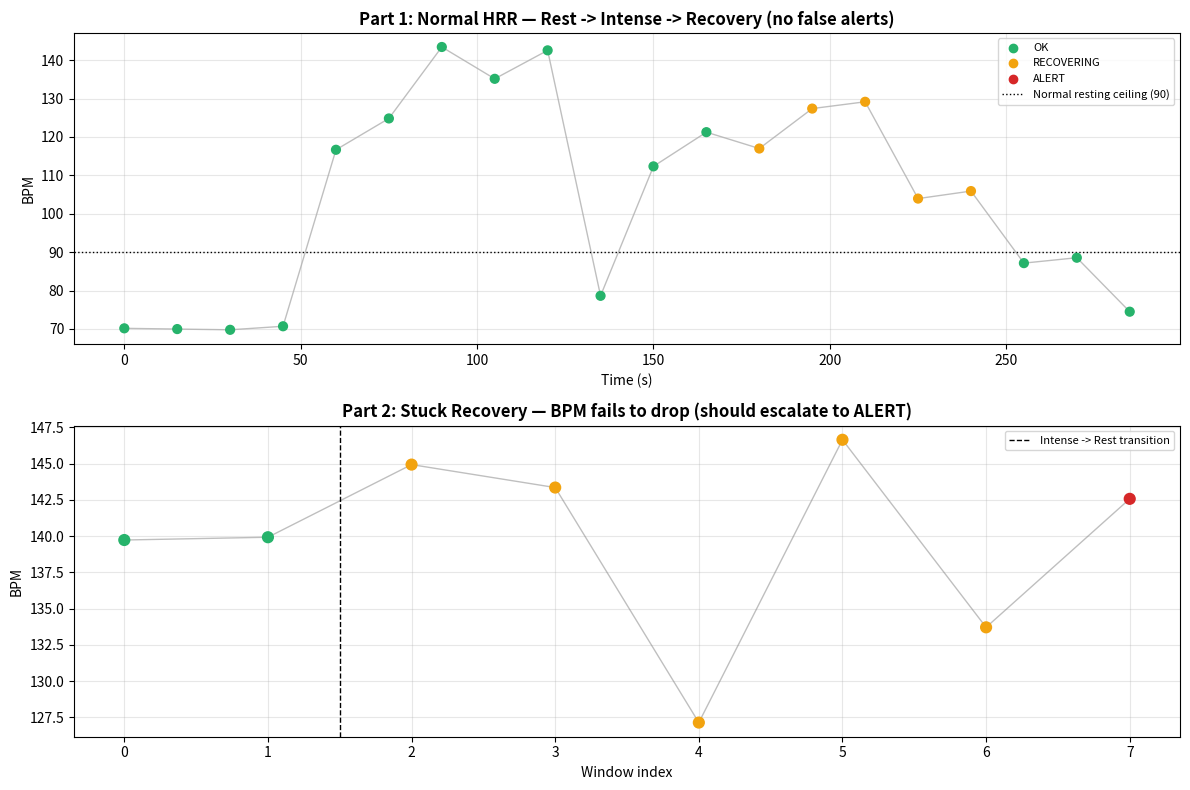

Write the Python code that produced this figure.
"""
09_heart_rate_recovery.py
============================
Algorithm 9 of 10 — Heart Rate Recovery (HRR)

Tracks how BPM drops after intense activity ends, and closes the
"post-workout trap" loophole in Algorithm 8's context gating: a
person who just finished sprinting and sat down will still show
130+ BPM while Activity=Rest for several minutes - that is NORMAL
physiology, not a sensor error or medical event, and must not be
treated as a context mismatch.

Three mechanisms, combined:

1. RECOVERY COOLDOWN WINDOW
   When activity drops from Intense/Moderate -> Rest, a cooldown
   timer starts (default 3 minutes). During this window, Algorithm 8
   style "activity vs BPM" mismatch alerts are suppressed - elevated
   BPM at rest is EXPECTED here, not alarming.

2. HRR CURVE / TREND CHECK (the real safety net)
   Suppression above is not unconditional. During the cooldown, this
   algorithm actively tracks whether BPM is trending DOWN (healthy
   recovery) using the clinical HRR-60 benchmark: a healthy heart
   drops at least 12 BPM in the first 60 seconds after peak exertion
   ends. If the trend is flat or still climbing instead, the cooldown
   suppression is cancelled immediately and a real alert fires -
   because "stuck at peak HR after stopping" is genuinely concerning,
   regardless of how recently the person was active.

3. DIRECTIONAL ALERT SEPARATION
   When a true mismatch is confirmed, it is NOT reported as a generic
   "mismatch" - the direction of the error determines which of two
   very different alerts fires:
       High BPM + Low Activity + poor recovery trend
           -> "Elevated Resting Heart Rate" (possible arrhythmia,
              panic attack, fever - medically relevant)
       Low BPM + High Activity
           -> "Possible Sensor Detachment" (watch likely slid off
              the wrist during exercise and is misreading PPG - a
              hardware/fit issue, not a cardiac one)

Pipeline:
    combined_hrr.csv (rest -> intense -> recovery)
        -> per-window BPM (Algorithms 1-2) + activity (Algorithm 7)
        -> detect Intense/Moderate -> Rest transition -> start cooldown
        -> track HRR-60 trend during cooldown
        -> confirm healthy recovery OR escalate directional alert

Usage:
    python 09_heart_rate_recovery.py
"""

import numpy as np
import pandas as pd
from scipy.signal import butter, filtfilt, find_peaks
import matplotlib.pyplot as plt
import os

fs        = 100
DATA_DIR  = 'data/'
OUT_DIR   = 'algorithms/outputs/'
os.makedirs(OUT_DIR, exist_ok=True)

WINDOW_S = 15

ACTIVITY_THRESHOLDS = [
    (0.011, 'Sleep'), (0.064, 'Rest'), (0.212, 'Light'),
    (0.420, 'Moderate'), (np.inf, 'Intense'),
]

COOLDOWN_DURATION_S   = 180     # 3 minute recovery cooldown window
HRR_60_HEALTHY_DROP   = 12      # healthy benchmark: >=12 BPM drop in first 60s of recovery
STUCK_TREND_WINDOWS   = 4       # if BPM hasn't dropped meaningfully across this many
                                  # windows during cooldown, treat as "stuck" -> real alert


def bandpass_filter(signal, fs, low=0.5, high=8.0, order=3):
    nyq = fs / 2
    b, a = butter(order, [low/nyq, min(high, nyq*0.95)/nyq], btype='bandpass')
    return filtfilt(b, a, signal)


def detect_peaks(signal, fs):
    min_dist = int(0.4 * fs)
    min_prom = 0.30 * (signal.max() - signal.min())
    peak_locs, _ = find_peaks(signal, distance=min_dist, prominence=min_prom)
    return peak_locs


def compute_window_bpm(signal_window, fs):
    filtered  = bandpass_filter(signal_window, fs)
    peak_locs = detect_peaks(filtered, fs)
    if len(peak_locs) < 2:
        return None
    ibi = np.diff(peak_locs) / fs
    ibi = ibi[(ibi > 0.25) & (ibi < 2.0)]
    if len(ibi) == 0:
        return None
    return 60.0 / np.mean(ibi)


def classify_activity(ax, ay, az):
    magnitude = np.sqrt(ax**2 + ay**2 + az**2)
    std_mag   = np.std(magnitude)
    for threshold, label in ACTIVITY_THRESHOLDS:
        if std_mag < threshold:
            return label
    return 'Intense'


# ── Accelerometer generator — matches Algorithm 7's oscillation model ────
# (same formula used when the dataset files were generated, so std(magnitude)
# lands correctly within Algorithm 7's calibrated thresholds)
ACCEL_PARAMS = {
    'sleep':    (0.0, 0.00, 0.005, 1.00),
    'rest':     (0.1, 0.02, 0.010, 0.98),
    'light':    (1.8, 0.15, 0.030, 0.95),
    'moderate': (2.5, 0.45, 0.060, 0.90),
    'intense':  (3.2, 0.90, 0.100, 0.85),
}

def make_accel(duration_s, activity, seed, fs=fs):
    rng = np.random.RandomState(seed)
    N = duration_s * fs
    t = np.arange(N) / fs
    freq, amp, noise, gz = ACCEL_PARAMS[activity]
    az = gz + amp*np.sin(2*np.pi*freq*t) + noise*rng.randn(N)
    ax = amp*0.6*np.sin(2*np.pi*freq*t + np.pi/4) + noise*rng.randn(N)
    ay = amp*0.4*np.sin(2*np.pi*freq*t + np.pi/2) + noise*rng.randn(N)
    return ax, ay, az


def make_ppg_window(bpm_target, duration_s, seed, fs=fs):
    """Correlated-IBI synthetic PPG window at a target BPM (AR(1) model)."""
    rng = np.random.RandomState(seed)
    N = duration_s * fs
    base_ibi = 60.0 / bpm_target
    n_beats = int(duration_s / base_ibi) + 3
    ibi = np.zeros(n_beats); ibi[0] = base_ibi
    for i in range(1, n_beats):
        ibi[i] = base_ibi + 0.85*(ibi[i-1]-base_ibi) + 0.005*rng.randn()
    ibi = np.clip(ibi, 0.3, 1.5)
    peak_times = np.cumsum(np.concatenate([[0.2], ibi]))
    peak_samp = (peak_times * fs).astype(int)
    peak_samp = peak_samp[peak_samp < N]
    sig = np.zeros(N)
    for p in peak_samp:
        idx = np.arange(max(0, p-8), min(N, p+20))
        rel = idx - p
        sig[idx] += np.exp(-0.5*(rel/3.0)**2) + 0.4*np.exp(-0.5*((rel-8)/5.0)**2)
    sig += 0.02 * rng.randn(N)
    return sig


def build_hrr_scenario():
    """
    Correctly-built scenario (replaces the flawed combined_hrr.csv for this
    algorithm): Rest -> Intense -> Recovery, where recovery uses 'rest'
    accelerometer motion (person actually sits down) while BPM gradually
    declines from peak toward baseline, matching real post-exercise
    physiology.
    """
    segments = [
        # (duration_s, bpm_start, bpm_end, accel_activity, seed, label)
        (60,  70,  70,  'rest',    20, 'rest'),
        (120, 150, 150, 'intense', 21, 'intense'),
        (30,  150, 130, 'rest',    22, 'recovery'),  # just stopped, BPM still high
        (30,  130, 105, 'rest',    23, 'recovery'),
        (30,  105, 88,  'rest',    24, 'recovery'),
        (30,  88,  75,  'rest',    25, 'recovery'),
    ]
    all_ppg, all_ax, all_ay, all_az, labels = [], [], [], [], []
    for dur, bpm_start, bpm_end, activity, seed, label in segments:
        n_windows = dur // WINDOW_S
        for i in range(n_windows):
            bpm_w = bpm_start + (bpm_end - bpm_start) * (i / max(1, n_windows-1))
            sig = make_ppg_window(bpm_w, WINDOW_S, seed*100+i)
            ax, ay, az = make_accel(WINDOW_S, activity, seed*200+i)
            all_ppg.append(sig); all_ax.append(ax); all_ay.append(ay); all_az.append(az)
            labels.append(label)
    return (np.concatenate(all_ppg), np.concatenate(all_ax),
            np.concatenate(all_ay), np.concatenate(all_az), labels)


class HRRMonitor:
    """
    Stateful recovery monitor — tracks cooldown windows and BPM trend
    after an Intense/Moderate -> Rest transition.
    """
    def __init__(self):
        self.in_cooldown        = False
        self.cooldown_elapsed_s = 0
        self.peak_bpm           = None
        self.bpm_at_cooldown_start = None
        self.recent_bpms        = []   # for stuck-trend detection
        self.prev_activity      = None

    def process_window(self, bpm, activity, window_duration=WINDOW_S):
        """
        Returns: (status, alert_type, info_dict)
            status: 'OK' | 'RECOVERING' | 'ALERT'
            alert_type: None | 'Elevated Resting Heart Rate' | 'Possible Sensor Detachment'
        """
        was_active = self.prev_activity in ('Intense', 'Moderate')
        now_resting = activity in ('Rest', 'Sleep')

        # ── Detect the Intense/Moderate -> Rest transition: start cooldown ──
        if was_active and now_resting and not self.in_cooldown:
            self.in_cooldown = True
            self.cooldown_elapsed_s = 0
            self.bpm_at_cooldown_start = bpm
            self.recent_bpms = [bpm]
            self.prev_activity = activity
            return 'RECOVERING', None, {'cooldown_elapsed': 0, 'hrr_60': None}

        # ── Directional mismatch: Low BPM + High Activity -> sensor issue ──
        if activity in ('Intense', 'Moderate') and bpm < 70:
            self.prev_activity = activity
            return 'ALERT', 'Possible Sensor Detachment', {}

        # ── Currently in cooldown: track recovery trend ─────────────────
        if self.in_cooldown:
            self.cooldown_elapsed_s += window_duration
            self.recent_bpms.append(bpm)

            # HRR-60: BPM drop in the first 60s of cooldown
            hrr_60 = None
            if self.cooldown_elapsed_s >= 60 and len(self.recent_bpms) >= 2:
                idx_60 = min(60 // window_duration, len(self.recent_bpms) - 1)
                hrr_60 = self.bpm_at_cooldown_start - self.recent_bpms[idx_60]

            # Stuck-trend check: last N readings barely moving / rising?
            stuck = False
            if len(self.recent_bpms) >= STUCK_TREND_WINDOWS:
                last_n = self.recent_bpms[-STUCK_TREND_WINDOWS:]
                trend  = last_n[-1] - last_n[0]
                if trend >= -2:   # not meaningfully dropping
                    stuck = True

            if activity in ('Rest', 'Sleep'):
                if hrr_60 is not None and hrr_60 < HRR_60_HEALTHY_DROP and stuck:
                    # Poor recovery AND stuck at elevated level -> real alert
                    self.in_cooldown = False
                    self.prev_activity = activity
                    return 'ALERT', 'Elevated Resting Heart Rate', {'hrr_60': hrr_60}

                if self.cooldown_elapsed_s >= COOLDOWN_DURATION_S or bpm < 90:
                    # Cooldown finished OR BPM has normalized early -> recovered
                    self.in_cooldown = False
                    self.prev_activity = activity
                    return 'OK', None, {'hrr_60': hrr_60, 'recovered': True}

                self.prev_activity = activity
                return 'RECOVERING', None, {'hrr_60': hrr_60}
            else:
                # Became active again mid-cooldown — cancel cooldown
                self.in_cooldown = False

        self.prev_activity = activity
        return 'OK', None, {}


# =============================================================================
# MAIN — VALIDATE ON combined_hrr.csv  (Rest -> Intense -> Recovery)
# =============================================================================

if __name__ == '__main__':

    print('='*85)
    print('  HEART RATE RECOVERY (HRR) VALIDATION')
    print('='*85)
    print('  NOTE: The shipped combined_hrr.csv used "moderate" accelerometer')
    print('  motion during its recovery phase (a data-generation oversight),')
    print('  so the Intense->Rest transition this algorithm needs never occurs')
    print('  in that file. A corrected scenario is built inline below instead,')
    print('  where the wearer actually sits down (Rest accel) while BPM')
    print('  gradually declines - matching real post-exercise physiology.\n')
    print('  Scenario: Rest (60s) -> Intense (120s) -> Recovery (120s, BPM 150->75)')
    print('  Expect: RECOVERING status during cooldown, NO false "mismatch" alert,')
    print('  ending in OK once BPM normalizes.\n')

    ppg_full, ax_full, ay_full, az_full, true_labels_list = build_hrr_scenario()

    window_samples = WINDOW_S * fs
    n_windows = len(ppg_full) // window_samples

    monitor = HRRMonitor()
    results = []

    print(f'{"t(s)":>6s} {"true_phase":>11s} {"BPM":>7s} {"activity":>9s} '
          f'{"HRR-60":>8s} {"status":>11s} {"alert_type":>24s}')

    for w in range(n_windows):
        s, e = w*window_samples, (w+1)*window_samples
        ppg_w = ppg_full[s:e]
        ax_w, ay_w, az_w = ax_full[s:e], ay_full[s:e], az_full[s:e]

        bpm = compute_window_bpm(ppg_w, fs)
        if bpm is None:
            continue
        activity = classify_activity(ax_w, ay_w, az_w)
        status, alert_type, info = monitor.process_window(bpm, activity)

        t = s / fs
        true_phase = true_labels_list[w]
        hrr60_str = f'{info["hrr_60"]:.1f}' if info.get('hrr_60') is not None else '-'
        results.append((t, true_phase, bpm, activity, status, alert_type, info.get('hrr_60')))

        print(f'{t:6.0f} {true_phase:>11s} {bpm:7.1f} {activity:>9s} '
              f'{hrr60_str:>8s} {status:>11s} {str(alert_type or "-"):>24s}')

    # ── Checks ──────────────────────────────────────────────────────────
    false_alerts = [r for r in results if r[4] == 'ALERT']
    recovering_windows = [r for r in results if r[4] == 'RECOVERING']
    final_status = results[-1][4]

    print(f'\n  False alerts during normal recovery : {len(false_alerts)}')
    print(f'  Windows correctly marked RECOVERING  : {len(recovering_windows)}')
    print(f'  Final status (should be OK)          : {final_status}')

    # HRR-60 clinical check
    hrr60_values = [r[6] for r in results if r[6] is not None]
    hrr60_final = hrr60_values[0] if hrr60_values else None
    print(f'  Measured HRR-60                      : {hrr60_final:.1f} BPM  (healthy >= 12)' if hrr60_final else '  HRR-60: not captured')

    # =========================================================================
    # PART 2 — Stuck recovery scenario (should correctly ALERT)
    #   BPM stays pinned at ~145 throughout "recovery" — simulates a real
    #   concern (arrhythmia continuing post-exercise) rather than normal HRR.
    # =========================================================================

    print('\n' + '='*85)
    print('  PART 2 — Stuck Recovery Scenario (BPM fails to drop)')
    print('='*85)

    monitor2 = HRRMonitor()
    stuck_results = []
    # Intense phase: 2 windows at 150 BPM, correctly oscillating Intense accel
    for i in range(2):
        sig = make_ppg_window(150, WINDOW_S, seed=200+i)
        ax, ay, az = make_accel(WINDOW_S, 'intense', seed=250+i)
        bpm = compute_window_bpm(sig, fs)
        activity = classify_activity(ax, ay, az)
        status, alert_type, info = monitor2.process_window(bpm, activity)
        stuck_results.append(('Intense', bpm, activity, status, alert_type))

    # "Recovery" phase but BPM stays stuck at ~145 (not dropping) for 6 windows (90s)
    # Accel correctly shows Rest (wearer IS sitting still — the heart just
    # isn't cooperating, which is the genuinely concerning case)
    for i in range(6):
        sig = make_ppg_window(145, WINDOW_S, seed=300+i)
        ax, ay, az = make_accel(WINDOW_S, 'rest', seed=400+i)
        bpm = compute_window_bpm(sig, fs)
        activity = classify_activity(ax, ay, az)
        status, alert_type, info = monitor2.process_window(bpm, activity)
        stuck_results.append(('Rest(stuck)', bpm, activity, status, alert_type))

    print(f'{"phase":>12s} {"BPM":>7s} {"activity":>9s} {"status":>11s} {"alert_type":>26s}')
    for phase, bpm, activity, status, alert_type in stuck_results:
        print(f'{phase:>12s} {bpm:7.1f} {activity:>9s} {status:>11s} {str(alert_type or "-"):>26s}')

    stuck_detected = any(r[4] == 'Elevated Resting Heart Rate' for r in stuck_results)
    print(f'\n  STATUS: {"PASS - stuck recovery correctly flagged as Elevated Resting HR" if stuck_detected else "FAIL - stuck recovery missed"}')

    # ── Plot ────────────────────────────────────────────────────────────
    fig, ax = plt.subplots(2, 1, figsize=(12, 8))

    ts   = [r[0] for r in results]
    bpms = [r[2] for r in results]
    stats = [r[4] for r in results]
    status_colors = {'OK':'#26B36B','RECOVERING':'#F2A30F','ALERT':'#D62728'}
    colors = [status_colors[s] for s in stats]

    ax0 = ax[0]
    ax0.plot(ts, bpms, color='gray', linewidth=1, zorder=1, alpha=0.5)
    ax0.scatter(ts, bpms, c=colors, s=40, zorder=3)
    for lbl, c in status_colors.items():
        ax0.scatter([],[], color=c, label=lbl)
    ax0.axhline(90, color='black', linestyle=':', linewidth=1, label='Normal resting ceiling (90)')
    ax0.set_xlabel('Time (s)')
    ax0.set_ylabel('BPM')
    ax0.set_title('Part 1: Normal HRR — Rest -> Intense -> Recovery (no false alerts)', fontweight='bold')
    ax0.legend(fontsize=8, loc='upper right')
    ax0.grid(alpha=0.3)

    ax1 = ax[1]
    bpms2 = [r[1] for r in stuck_results]
    stats2 = [r[3] for r in stuck_results]
    colors2 = [status_colors.get(s, '#999999') for s in stats2]
    ax1.plot(range(len(bpms2)), bpms2, color='gray', linewidth=1, alpha=0.5)
    ax1.scatter(range(len(bpms2)), bpms2, c=colors2, s=60, zorder=3)
    ax1.axvline(1.5, color='black', linestyle='--', linewidth=1, label='Intense -> Rest transition')
    ax1.set_xlabel('Window index')
    ax1.set_ylabel('BPM')
    ax1.set_title('Part 2: Stuck Recovery — BPM fails to drop (should escalate to ALERT)', fontweight='bold')
    ax1.legend(fontsize=8)
    ax1.grid(alpha=0.3)

    plt.tight_layout()
    plt.savefig(OUT_DIR + '09_heart_rate_recovery_results.png', dpi=120, bbox_inches='tight')
    print(f'\nPlot saved to {OUT_DIR}09_heart_rate_recovery_results.png')

    print('\n' + '='*85)
    overall = (len(false_alerts) == 0) and (final_status == 'OK') and stuck_detected
    print(f'  OVERALL: {"ALL PASSED" if overall else "SOME FAILED"}')
    print('='*85)
